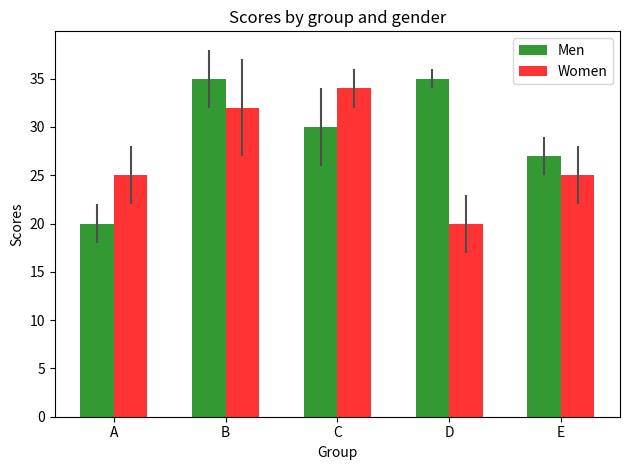

Here is the Python script that generated this plot:
import numpy as np
import matplotlib.pyplot as plt
from matplotlib.ticker import MaxNLocator
#This module contains classes to support 
#completely configurable tick locating and formatting. 
#MaxNLocator:::Finds up to a max number of intervals with ticks at nice locations.
from collections import namedtuple
#collections是Python内建的一个集合模块
#namedtuple是一个函数，它用来创建一个自定义的tuple对象，
#并且规定了tuple元素的个数

n_groups = 5#总共会生成5组对比

means_men = (20, 35, 30, 35, 27)#平均值
std_men = (2, 3, 4, 1, 2)#标准差

means_women = (25, 32, 34, 20, 25)
std_women = (3, 5, 2, 3, 3)

fig, ax = plt.subplots()#未设置参数，画出来为一张单张

index = np.arange(n_groups)
bar_width = 0.3#设置bar的宽度

opacity = 0.8#透明度
error_config = {'ecolor': '0.3'}

rects1 = ax.bar(index, means_men, bar_width,
                alpha=opacity, color='g',
                yerr=std_men, error_kw=error_config,
                label='Men')
#index,x coordinates of the bars,长方条的位置，可以是数字，也可使是sequence
#由于index是一个sequences，所以后面的means_men也是sequence
#bar_width，bar宽度，默认是0.8
#yerr是y方向上，的errorbar，代表不确定度，uncertainty，即标准差
#error_kw是，errorbar的绘制参数，以字典形式传入
#label用于添加图例




#画了rects1后，再执行rects2，将直接在上面继续画图
rects2 = ax.bar(index + bar_width, means_women, bar_width,
                alpha=opacity, color='r',
                yerr=std_women, error_kw=error_config,
                label='Women')
##index+bar_width,加上barwidth，正好开始紧接着画



ax.set_xlabel('Group')
ax.set_ylabel('Scores')
ax.set_title('Scores by group and gender')
ax.set_xticks(index + bar_width / 2)
#index+bar_width/2,将ticks们，设置在两个bar的中间，good idea啊
ax.set_xticklabels(('A', 'B', 'C', 'D', 'E'))
#给每一个tick这只一个名字
ax.legend()
#前面bar（）函数，label参数生成的图例，由legend函数把他们加上去

fig.tight_layout()#subplots时，将各个子图自动fit，在此处无用处
plt.savefig("barchart1.jpg")
plt.show()